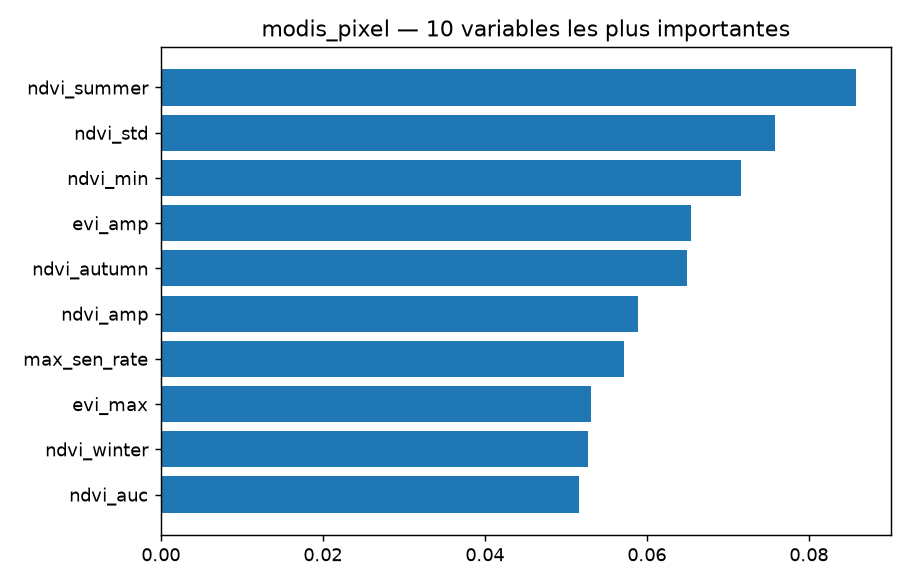

Data behind this chart, as committed beside it:
feature, importance
ndvi_summer, 0.08579
ndvi_std, 0.07584
ndvi_min, 0.07158
evi_amp, 0.06539
ndvi_autumn, 0.06497
ndvi_amp, 0.05893
max_sen_rate, 0.0572
evi_max, 0.05315
ndvi_winter, 0.05267
ndvi_auc, 0.05168
evi_mean, 0.05103
ndvi_spring, 0.04875
ndvi_max, 0.04625
ndvi_mean, 0.04395
green_days, 0.04347
doy_peak, 0.04042
max_green_rate, 0.03597
n_cycles, 0.02901
doy_min, 0.02393
span_days, 0.0
n_obs, 0.0
